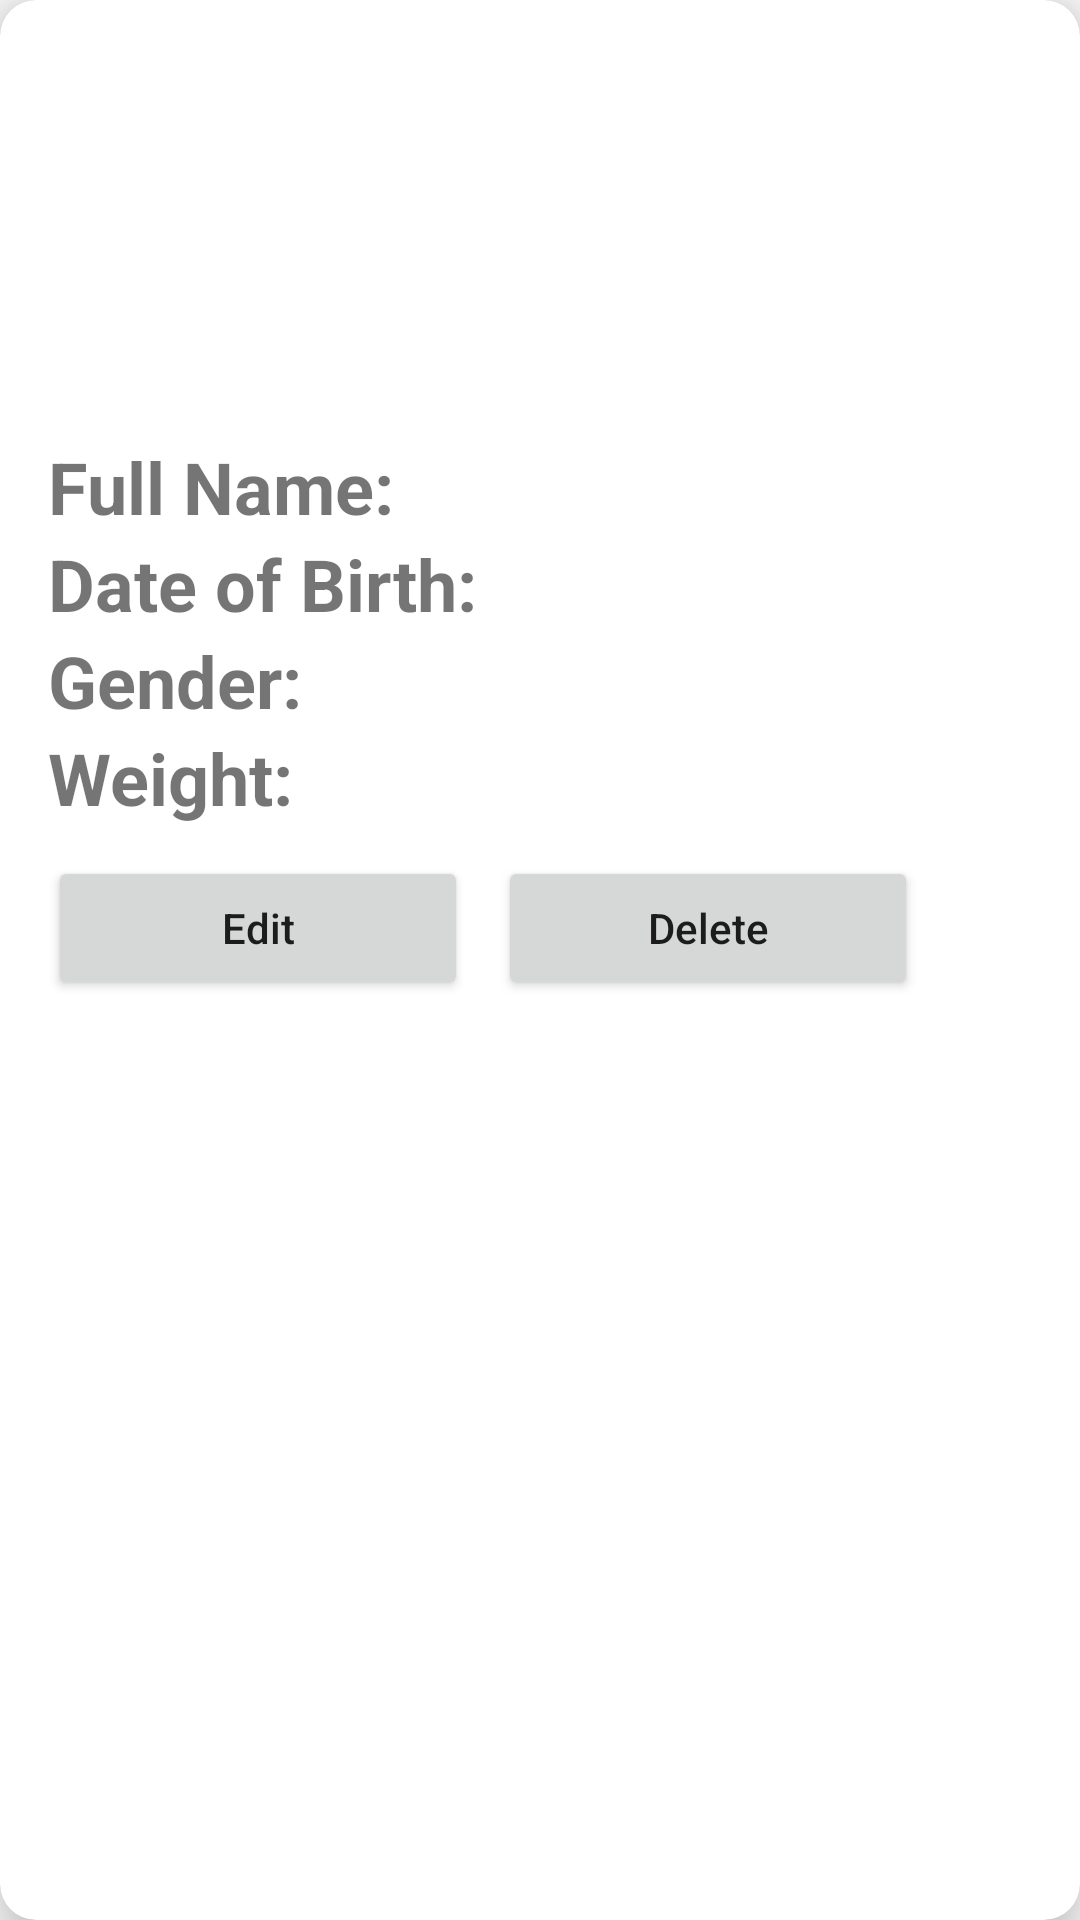

Android layout source for this screen:
<!-- AndroidManifest.xml: application theme Theme.EChanjo -->
<!-- res/layout/child_rv_item.xml -->
<?xml version="1.0" encoding="utf-8"?>
<androidx.cardview.widget.CardView xmlns:android="http://schemas.android.com/apk/res/android"
    android:layout_width="match_parent"
    android:layout_height="wrap_content"
    xmlns:app="http://schemas.android.com/apk/res-auto"
    app:cardElevation="12dp"
    app:cardCornerRadius="12dp"
    android:layout_margin="16dp"
    >

    <LinearLayout
        android:id="@+id/recView"
        android:layout_width="match_parent"
        android:layout_height="wrap_content"
        android:layout_margin="16dp"
        android:orientation="vertical"
        >
        <com.google.android.material.imageview.ShapeableImageView
            android:layout_width="100dp"
            android:layout_height="100dp"
            android:id="@+id/recImage"
            android:src="@drawable/ic_profile"
            android:layout_marginStart="10dp"
            android:layout_marginBottom="20dp"
            android:layout_marginTop="10dp"
            android:scaleType="centerCrop"
            app:shapeAppearanceOverlay="@style/roundedImageViewRounded"/>
        <LinearLayout
            android:layout_width="wrap_content"
            android:layout_height="wrap_content"
            android:orientation="horizontal"
            android:layout_gravity="center_vertical"
            >

            <TextView
                android:layout_width="wrap_content"
                android:layout_height="wrap_content"
                android:text="Full Name:"
                android:textSize="24sp"
                android:textStyle="bold"
                />

            <TextView
                android:id="@+id/txtFullName"
                android:layout_width="wrap_content"
                android:layout_height="wrap_content"
                android:text=""
                android:textSize="24sp"
                />


        </LinearLayout>

        <LinearLayout
            android:layout_width="wrap_content"
            android:layout_height="wrap_content"
            android:orientation="horizontal"
            android:layout_gravity="center_vertical"
            >

            <TextView
                android:layout_width="wrap_content"
                android:layout_height="wrap_content"
                android:text="Date of Birth:"
                android:textSize="24sp"
                android:textStyle="bold"
                />

            <TextView
                android:id="@+id/txtDoB"
                android:layout_width="wrap_content"
                android:layout_height="wrap_content"
                android:text=""
                android:textSize="24sp"
                />


        </LinearLayout>

        <LinearLayout
            android:layout_width="wrap_content"
            android:layout_height="wrap_content"
            android:orientation="horizontal"
            android:layout_gravity="center_vertical"
            >

            <TextView
                android:layout_width="wrap_content"
                android:layout_height="wrap_content"
                android:text="Gender:"
                android:textSize="24sp"
                android:textStyle="bold"
                />

            <TextView
                android:id="@+id/txtGender"
                android:layout_width="wrap_content"
                android:layout_height="wrap_content"
                android:text=""
                android:textSize="24sp"
                />


        </LinearLayout>

        <LinearLayout
            android:layout_width="wrap_content"
            android:layout_height="wrap_content"
            android:layout_gravity="center_vertical"
            android:orientation="horizontal">

            <TextView
                android:layout_width="wrap_content"
                android:layout_height="wrap_content"
                android:text="Weight:"
                android:textSize="24sp"
                android:textStyle="bold" />

            <TextView
                android:id="@+id/txtWeight"
                android:layout_width="wrap_content"
                android:layout_height="wrap_content"
                android:text=""
                android:textSize="24sp" />

        </LinearLayout>
        <LinearLayout
            android:layout_width="match_parent"
            android:layout_height="wrap_content"
            android:orientation="horizontal"
            >

            <Button
                android:layout_width="140dp"
                android:layout_height="wrap_content"
                android:text="Edit"
                android:textAllCaps="false"
                android:layout_marginRight="5dp"
                android:layout_marginTop="10dp"
                android:id="@+id/btnEdit"/>

            <Button
                android:layout_width="140dp"
                android:layout_height="wrap_content"
                android:text="Delete"
                android:textAllCaps="false"
                android:layout_marginLeft="5dp"
                android:layout_marginTop="10dp"
                android:id="@+id/btnDelete"/>
        </LinearLayout>

    </LinearLayout>
</androidx.cardview.widget.CardView>
<!-- resources referenced by this layout -->
<resources>
  <style name="roundedImageViewRounded">
          <item name="cornerFamily">rounded</item>
          <item name="cornerSize">50%</item>
      </style>
  <style name="Theme.EChanjo" parent="Base.Theme.EChanjo" />
  <style name="Base.Theme.EChanjo" parent="Theme.AppCompat.Light.DarkActionBar">
          
  
          
  
              
              <item name="colorPrimary">@color/purple_500</item>
              <item name="colorPrimaryVariant">@color/purple_700</item>
              <item name="colorOnPrimary">@color/white</item>
              
              <item name="colorSecondary">@color/teal_200</item>
              <item name="colorSecondaryVariant">@color/teal_700</item>
              <item name="colorOnSecondary">@color/black</item>
              
              <item name="android:statusBarColor" tools:targetApi="l">?attr/colorPrimaryVariant</item>
              
          </style>
  <color name="purple_500">#296D98</color>
  <color name="purple_700">#296D98</color>
  <color name="white">#FFFFFFFF</color>
  <color name="teal_200">#FF03DAC5</color>
  <color name="teal_700">#FF018786</color>
  <color name="black">#FF000000</color>
</resources>
